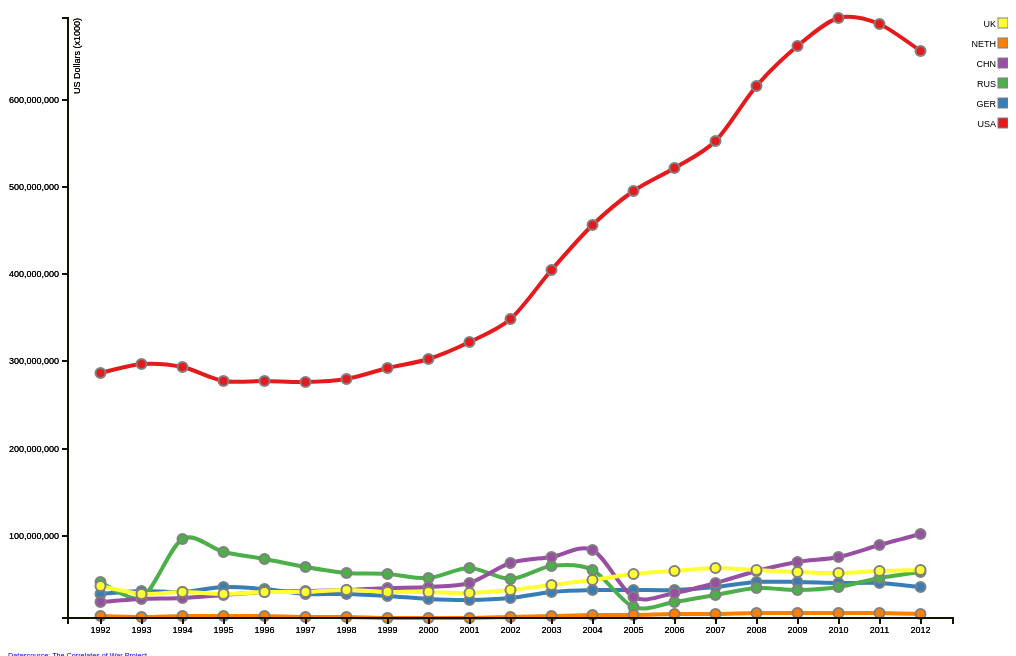
D3 v3 page, settled after 480 driven frames (8 s of simulated time); the page loaded 1 data file(s).


// ── linegraph.js
// Name: Milou Bisseling
// Student number: 10427538

var margin = {top: 20, right: 55, bottom: 30, left: 60},
	width  = 1000 - margin.left - margin.right,
	height = 650  - margin.top  - margin.bottom;

// Set x and y range
var x = d3.scale.ordinal()
	.rangeRoundBands([0, width], .1);
var y = d3.scale.linear()
	.rangeRound([height, 0]);

var xAxis = d3.svg.axis()
	.scale(x)
	.orient("bottom");
var yAxis = d3.svg.axis()
	.scale(y)
	.orient("left");

// Define line
var line = d3.svg.line()
	.interpolate("cardinal")
	.x(function (d) { return x(d.label) + x.rangeBand() / 2; })
	.y(function (d) { return y(d.value); });

// Add color scale for lines (colorbrewer2.org: qualitative)
var color = d3.scale.ordinal()
	.range(["#e41a1c","#377eb8","#4daf4a","#984ea3","#ff7f00","#ffff33","#a65628", "#f781bf", "#999999"]);

// Add svg container
var svg = d3.select("body").append("svg")
	.attr("width",  width  + margin.left + margin.right)
	.attr("height", height + margin.top  + margin.bottom)
	.append("g")
	    .attr("transform", "translate(" + margin.left + "," + margin.top + ")");

d3.csv("milexdata2.csv", function (error, data) {
    var labelVar = "YEAR";
    var varNames = d3.keys(data[0]).filter(function (key) { return key !== labelVar;});
    	color.domain(varNames);
    var seriesData = varNames.map(function (name) {
      	return {
        	name: name,
        	values: data.map(function (d) {
        		return {
        			name: name, 
        			label: d[labelVar], 
        			value: +d[name]
        		};
    		})
   		};
	});
	console.log(seriesData);

	// Set x and y domain
	x.domain(data.map(function (d) { return d.YEAR; }));
	y.domain([
		d3.min(seriesData, function (c) { 
	    	return d3.min(c.values, function (d) { 
	    	return d.value; });
	    }),
	    
	    d3.max(seriesData, function (c) { 
	        return d3.max(c.values, function (d) { return d.value; });
	    })
	]);

	// Set x-axis
	svg.append("g")
	    .attr("class", "x axis")
	    .attr("transform", "translate(0," + height + ")")
	    .call(xAxis);

	// Set y-axis
	svg.append("g")
	    .attr("class", "y axis")
	    .call(yAxis)
	    .append("text")
	        .attr("transform", "rotate(-90)")
	        .attr("y", 6)
	        .attr("dy", ".71em")
	        .style("text-anchor", "end")
	        .text("US Dollars (x1000)");

	// Add data
	var series = svg.selectAll(".series")
	   	.data(seriesData)
	    .enter().append("g")
	    	.attr("class", "series");

	// Draw lines
	series.append("path")
	    .attr("class", "line")
	    .attr("d", function (d) { return line(d.values); })
	    .style("stroke", function (d) { return color(d.name); })
	    .style("stroke-width", "4px")
	    .style("fill", "none")

	// Draw points on the lines
	series.selectAll(".point")
	    .data(function (d) { return d.values; })
	    .enter().append("circle")
	    .attr("class", "point")
	    .attr("cx", function (d) { return x(d.label) + x.rangeBand()/2; })
	    .attr("cy", function (d) { return y(d.value); })
	    .attr("r", "5px")
	    .style("fill", function (d) { return color(d.name); })
	    .style("stroke", "grey")
	    .style("stroke-width", "2px")
	    .on("mouseover", function (d) { showPopover.call(this, d); })
	    .on("mouseout",  function (d) { removePopovers(); })

	// Create legend
	var legend = svg.selectAll(".legend")
	    .data(varNames.slice().reverse())
	    .enter().append("g")
	        .attr("class", "legend")
	        .attr("transform", function (d, i) { return "translate(55," + i * 20 + ")"; });
	    legend.append("rect")
	        .attr("x", width - 10)
	        .attr("width", 10)
	        .attr("height", 10)
	        .style("fill", color)
	        .style("stroke", "grey");
	    legend.append("text")
	        .attr("x", width - 12)
	        .attr("y", 6)
	        .attr("dy", ".35em")
	        .style("text-anchor", "end")
	        .text(function (d) { return d; });

	// Create popovers (bootstrap)
	function removePopovers () {
	  	$('.popover').each(function() {
	    	$(this).remove();
	  	}); 
	}

	function showPopover (d) {
	  	$(this).popover({
	    	title: d.name,
	    	placement: 'auto top',
	    	container: 'body',
	    	trigger: 'manual',
	    	html : true,
	    	content: function() { 
	      		return "Year: " + d.label + 
	            "<br/>$" + d3.format(",")(d.value ? d.value: d.y1 - d.y0); 
	        }
	  	});
	  	$(this).popover('show')
	}
});


// ── linegraph2.js
// Name: Milou Bisseling
// Student number: 10427538

var margin = {top: 20, right: 55, bottom: 30, left: 60},
	width  = 1000 - margin.left - margin.right,
	height = 500  - margin.top  - margin.bottom;

// Set x and y range
var x = d3.scale.ordinal()
	.rangeRoundBands([0, width], .1);
var y = d3.scale.linear()
	.rangeRound([height, 0]);

var xAxis = d3.svg.axis()
	.scale(x)
	.orient("bottom");
var yAxis = d3.svg.axis()
	.scale(y)
	.orient("left");

// Define line
var line = d3.svg.line()
	.interpolate("cardinal")
	.x(function (d) { return x(d.label) + x.rangeBand() / 2; })
	.y(function (d) { return y(d.value); });

// Add color scale for lines (colorbrewer2.org: qualitative)
var color = d3.scale.ordinal()
	.range(["#e41a1c","#377eb8","#4daf4a","#984ea3","#ff7f00","#ffff33","#a65628", "#f781bf", "#999999"]);

// Add svg container
var svg = d3.select("body").append("svg")
	.attr("width",  width  + margin.left + margin.right)
	.attr("height", height + margin.top  + margin.bottom)
	.append("g")
	    .attr("transform", "translate(" + margin.left + "," + margin.top + ")");

d3.csv("milexdata2.csv", function (error, data) {
    var labelVar = "YEAR";
    var varNames = d3.keys(data[0]).filter(function (key) { return key !== labelVar;});
    	color.domain(varNames);
    var seriesData = varNames.map(function (name) {
      	return {
        	name: name,
        	values: data.map(function (d) {
        		return {
        			name: name, 
        			label: d[labelVar], 
        			value: +d[name]
        		};
    		})
   		};
	});

	// Set x and y domain
	x.domain(data.map(function (d) { return d.YEAR; }));
	y.domain([
		d3.min(seriesData, function (c) { 
	    	return d3.min(c.values, function (d) { 
	    	return d.value; });
	    }),
	    
	    d3.max(seriesData, function (c) { 
	        return d3.max(c.values, function (d) { return d.value; });
	    })
	]);

	// Set x-axis
	svg.append("g")
	    .attr("class", "x axis")
	    .attr("transform", "translate(0," + height + ")")
	    .call(xAxis);

	// Set y-axis
	svg.append("g")
	    .attr("class", "y axis")
	    .call(yAxis)
	    .append("text")
	        .attr("transform", "rotate(-90)")
	        .attr("y", 6)
	        .attr("dy", ".71em")
	        .style("text-anchor", "end")
	        .text("US Dollars (x1000)");

	// Add data
	var series = svg.selectAll(".series")
	   	.data(seriesData)
	    .enter().append("g")
	    	.attr("class", "series");

	// Draw lines
	series.append("path")
	    .attr("class", "line")
	    .attr("d", function (d) { return line(d.values); })
	    .style("stroke", function (d) { return color(d.name); })
	    .style("stroke-width", "4px")
	    .style("fill", "none")

	// Draw points on the lines
	series.selectAll(".point")
	    .data(function (d) { return d.values; })
	    .enter().append("circle")
	    .attr("class", "point")
	    .attr("cx", function (d) { return x(d.label) + x.rangeBand()/2; })
	    .attr("cy", function (d) { return y(d.value); })
	    .attr("r", "5px")
	    .style("fill", function (d) { return color(d.name); })
	    .style("stroke", "grey")
	    .style("stroke-width", "2px")
	    .on("mouseover", function (d) { showPopover.call(this, d); })
	    .on("mouseout",  function (d) { removePopovers(); })

	// Create legend
	var legend = svg.selectAll(".legend")
	    .data(varNames.slice().reverse())
	    .enter().append("g")
	        .attr("class", "legend")
	        .attr("transform", function (d, i) { return "translate(55," + i * 20 + ")"; });
	    legend.append("rect")
	        .attr("x", width - 10)
	        .attr("width", 10)
	        .attr("height", 10)
	        .style("fill", color)
	        .style("stroke", "grey");
	    legend.append("text")
	        .attr("x", width - 12)
	        .attr("y", 6)
	        .attr("dy", ".35em")
	        .style("text-anchor", "end")
	        .text(function (d) { return d; });

	// Create popovers (bootstrap)
	function removePopovers () {
	  	$('.popover').each(function() {
	    	$(this).remove();
	  	}); 
	}

	function showPopover (d) {
	  	$(this).popover({
	    	title: d.name,
	    	placement: 'auto top',
	    	container: 'body',
	    	trigger: 'manual',
	    	html : true,
	    	content: function() { 
	      		return "Year: " + d.label + 
	            "<br/>$" + d3.format(",")(d.value ? d.value: d.y1 - d.y0); 
	        }
	  	});
	  	$(this).popover('show')
	}
});



### data: milexdata2.csv, 1275 bytes — head not shown